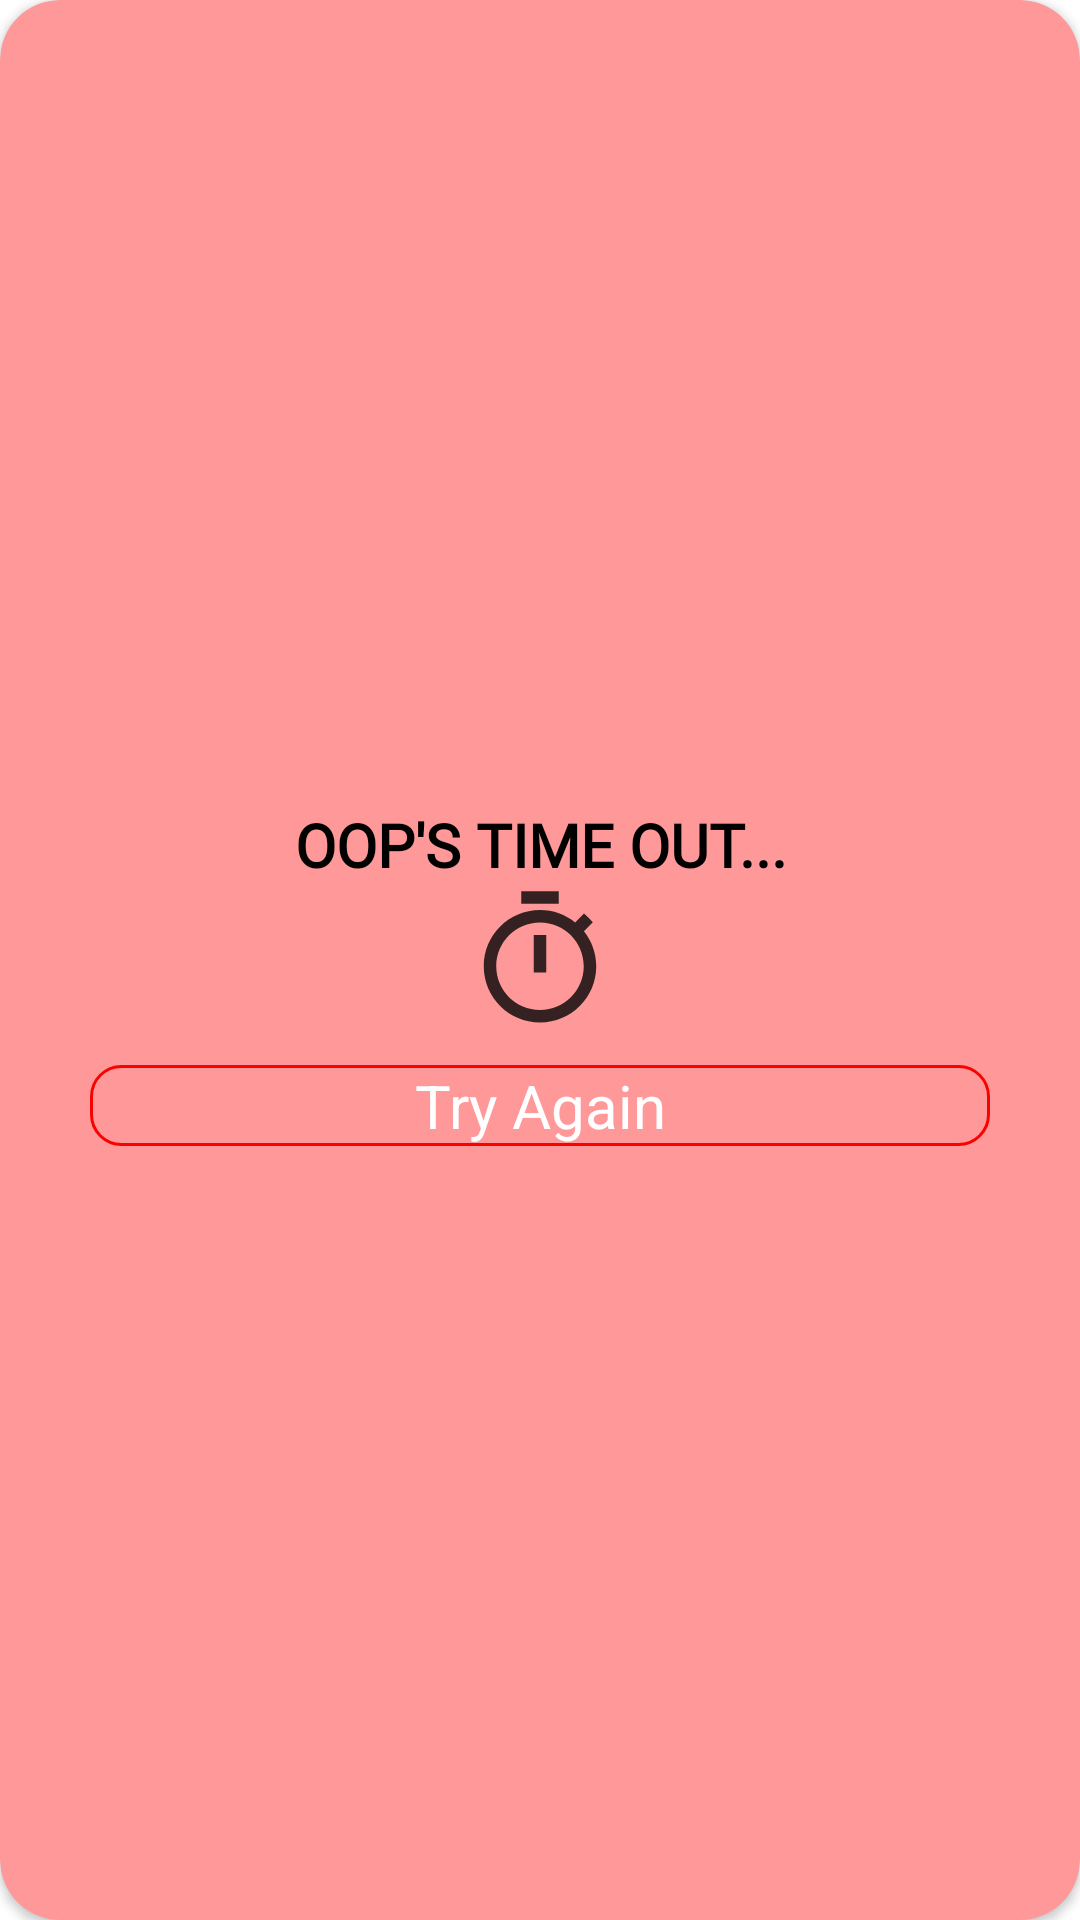

Layout XML and referenced resources for this Android screen:
<!-- AndroidManifest.xml: application theme Theme.QUIZTIME -->
<!-- res/layout/time_out_dialog.xml -->
<?xml version="1.0" encoding="utf-8"?>
<androidx.cardview.widget.CardView xmlns:android="http://schemas.android.com/apk/res/android"
    android:layout_width="250dp"
    android:layout_height="250dp"
    xmlns:app="http://schemas.android.com/apk/res-auto"
    app:cardCornerRadius="20dp"
    android:layout_gravity="center"
    app:cardBackgroundColor="#ff9999"
    app:cardPreventCornerOverlap="true">

<LinearLayout
    android:layout_width="match_parent"
    android:layout_height="match_parent"
    android:gravity="center"
    android:orientation="vertical">

    <TextView
        android:layout_width="match_parent"
        android:layout_height="wrap_content"
        android:layout_gravity="center_horizontal"
        android:layout_marginTop="10dp"
        android:fontFamily="@font/secular_one"
        android:text="oop's time out..."
        android:textAlignment="center"
        android:textAllCaps="true"
        android:textColor="@color/black"
        android:textSize="20sp"
        android:textStyle="bold" />

    <ImageView
        android:layout_width="50dp"
        android:layout_height="50dp"
        android:src="@drawable/clock_timer"
        android:layout_gravity="center"
        />
    <LinearLayout
        android:layout_width="match_parent"
        android:layout_height="wrap_content"
        android:background="@drawable/d3"
        android:gravity="center"
        android:layout_marginTop="10dp"
        android:layout_marginStart="30dp"
        android:layout_marginEnd="30dp">
        <TextView
            android:id="@+id/try_again"
            android:layout_width="match_parent"
            android:layout_height="wrap_content"
            android:text="Try Again"
            android:textSize="20sp"
            android:textAlignment="center"
            android:textColor="@color/white"
            android:gravity="center_horizontal"
            android:background="@drawable/black_outline"/>
    </LinearLayout>

</LinearLayout>
</androidx.cardview.widget.CardView>
<!-- resources referenced by this layout -->
<resources>
  <color name="black">#FF000000</color>
  <color name="white">#FFFFFFFF</color>
  <!-- drawable black_outline (drawable) -->
  <?xml version="1.0" encoding="utf-8"?>
  <shape xmlns:android="http://schemas.android.com/apk/res/android"
      android:shape="rectangle">
      <stroke
          android:width="1dp"
          android:color="#FA0202"/>
      <corners
          android:radius="10dp"/>
  
  </shape>
  <!-- drawable clock_timer (drawable) -->
  <vector android:alpha="0.84" android:height="24dp"
      android:tint="#0E0909" android:viewportHeight="24"
      android:viewportWidth="24" android:width="24dp" xmlns:android="http://schemas.android.com/apk/res/android">
      <path android:fillColor="@android:color/white" android:pathData="M15,1L9,1v2h6L15,1zM11,14h2L13,8h-2v6zM19.03,7.39l1.42,-1.42c-0.43,-0.51 -0.9,-0.99 -1.41,-1.41l-1.42,1.42C16.07,4.74 14.12,4 12,4c-4.97,0 -9,4.03 -9,9s4.02,9 9,9 9,-4.03 9,-9c0,-2.12 -0.74,-4.07 -1.97,-5.61zM12,20c-3.87,0 -7,-3.13 -7,-7s3.13,-7 7,-7 7,3.13 7,7 -3.13,7 -7,7z"/>
  </vector>
  <style name="Theme.QUIZTIME" parent="Theme.MaterialComponents.DayNight.NoActionBar">
          
          <item name="colorPrimary">@color/primary_quiz</item>
          <item name="colorPrimaryVariant">@color/purple_700</item>
          <item name="colorOnPrimary">@color/white</item>
          
          <item name="colorSecondary">@color/teal_200</item>
          <item name="colorSecondaryVariant">@color/teal_700</item>
          <item name="colorOnSecondary">@color/black</item>
          
          <item name="android:statusBarColor" tools:targetApi="l">?attr/colorPrimaryVariant</item>
          
      </style>
  <color name="primary_quiz">#003366</color>
  <color name="purple_700">#FF3700B3</color>
  <color name="teal_200">#FF03DAC5</color>
  <color name="teal_700">#FF018786</color>
</resources>
